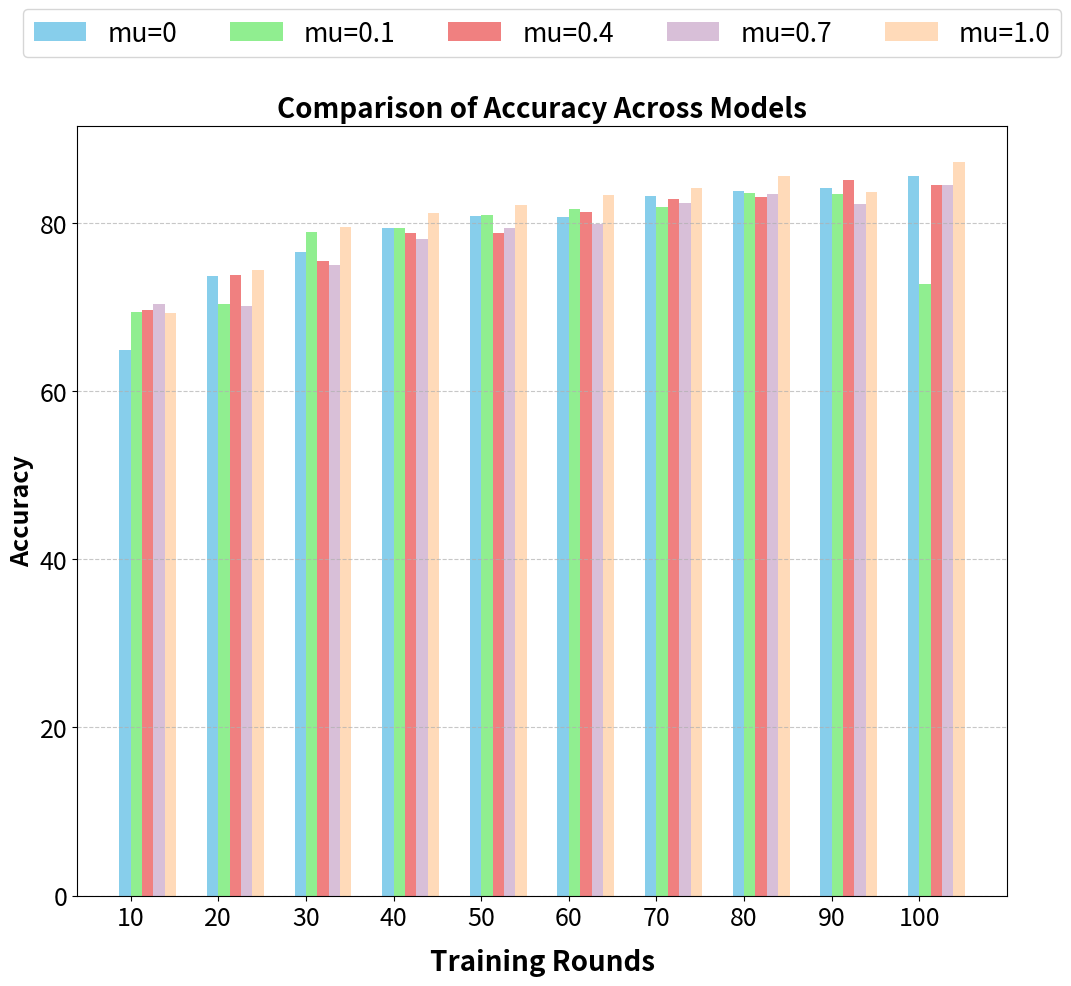
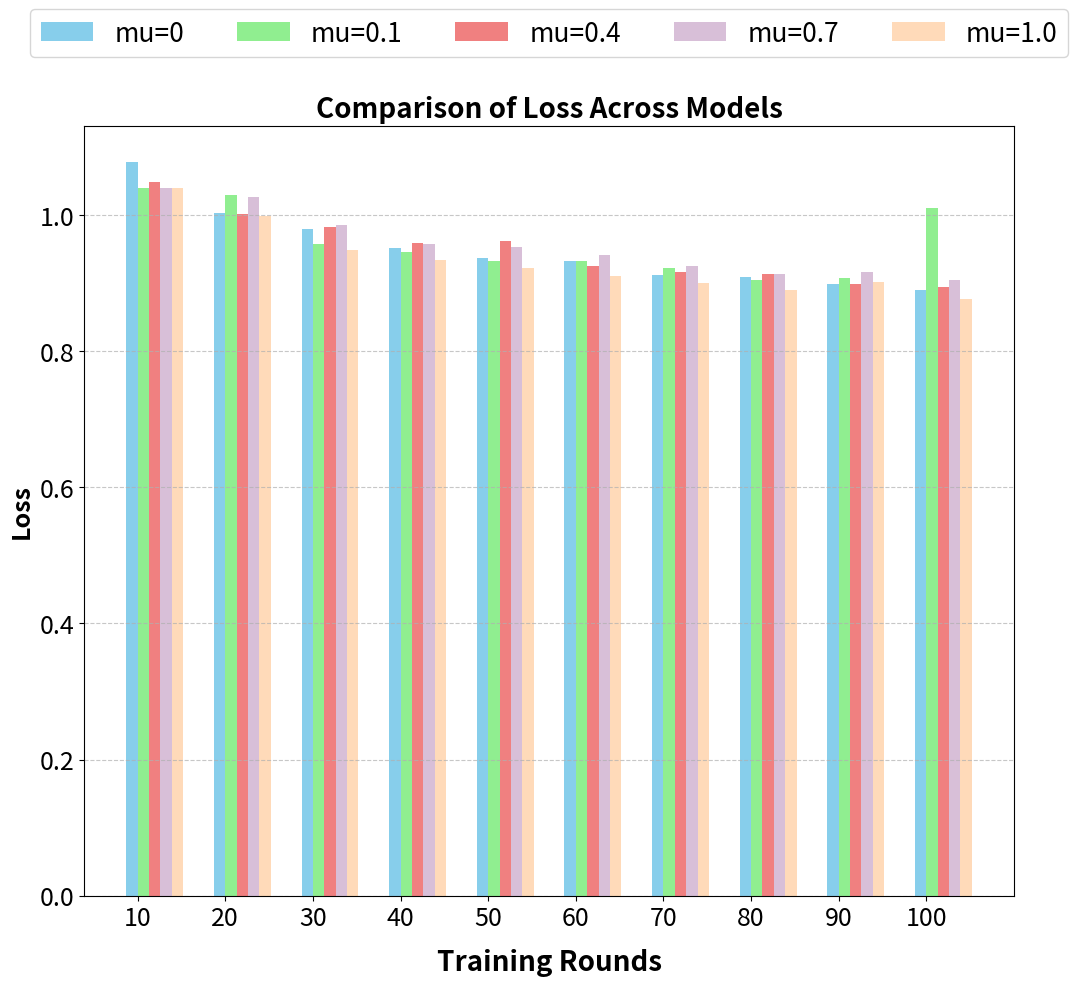
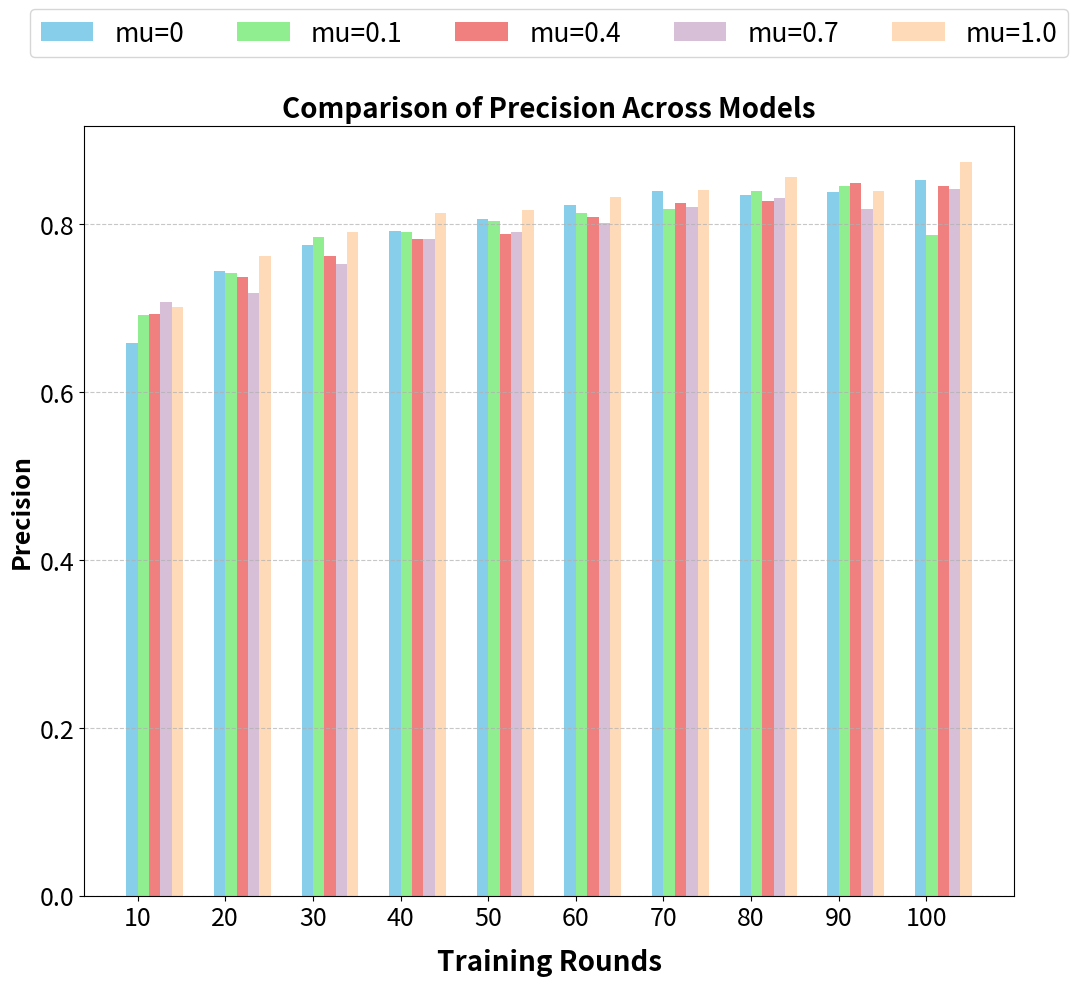
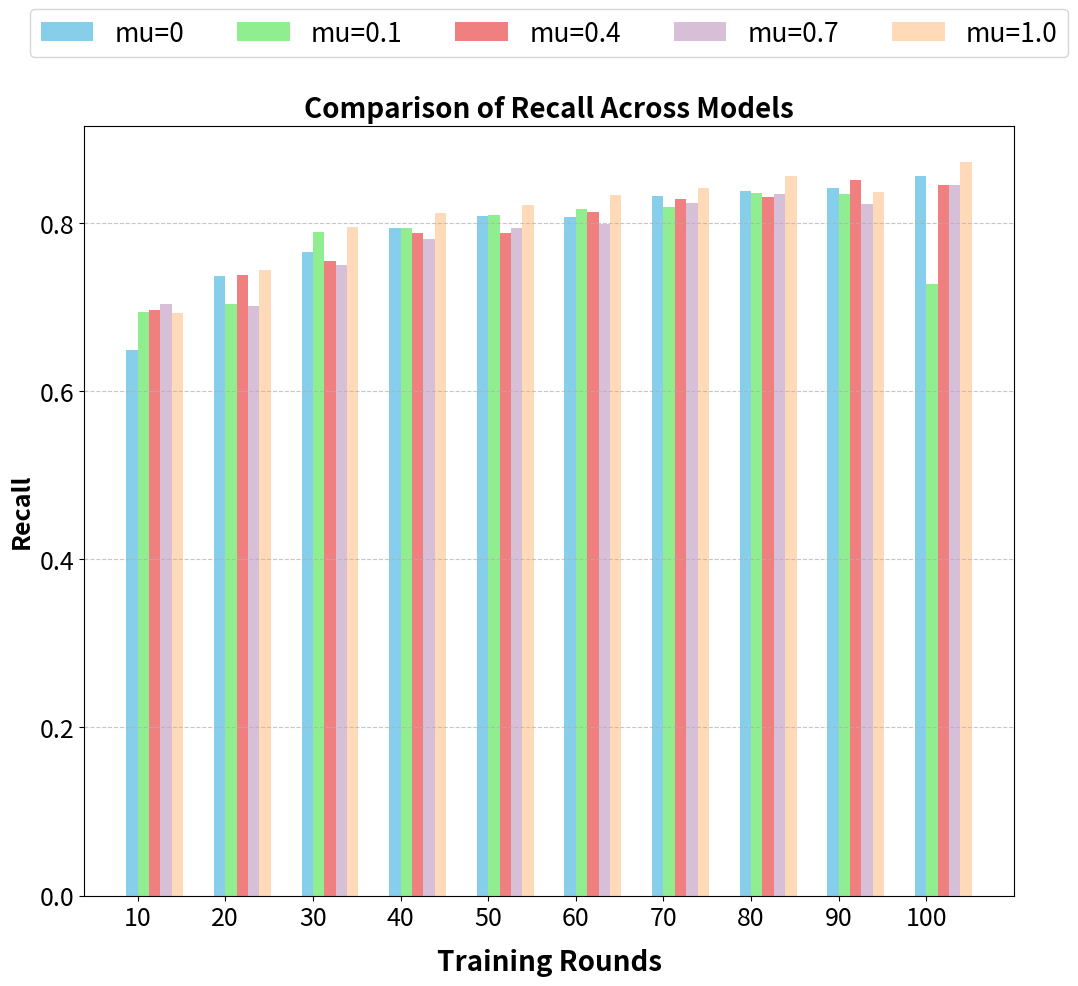
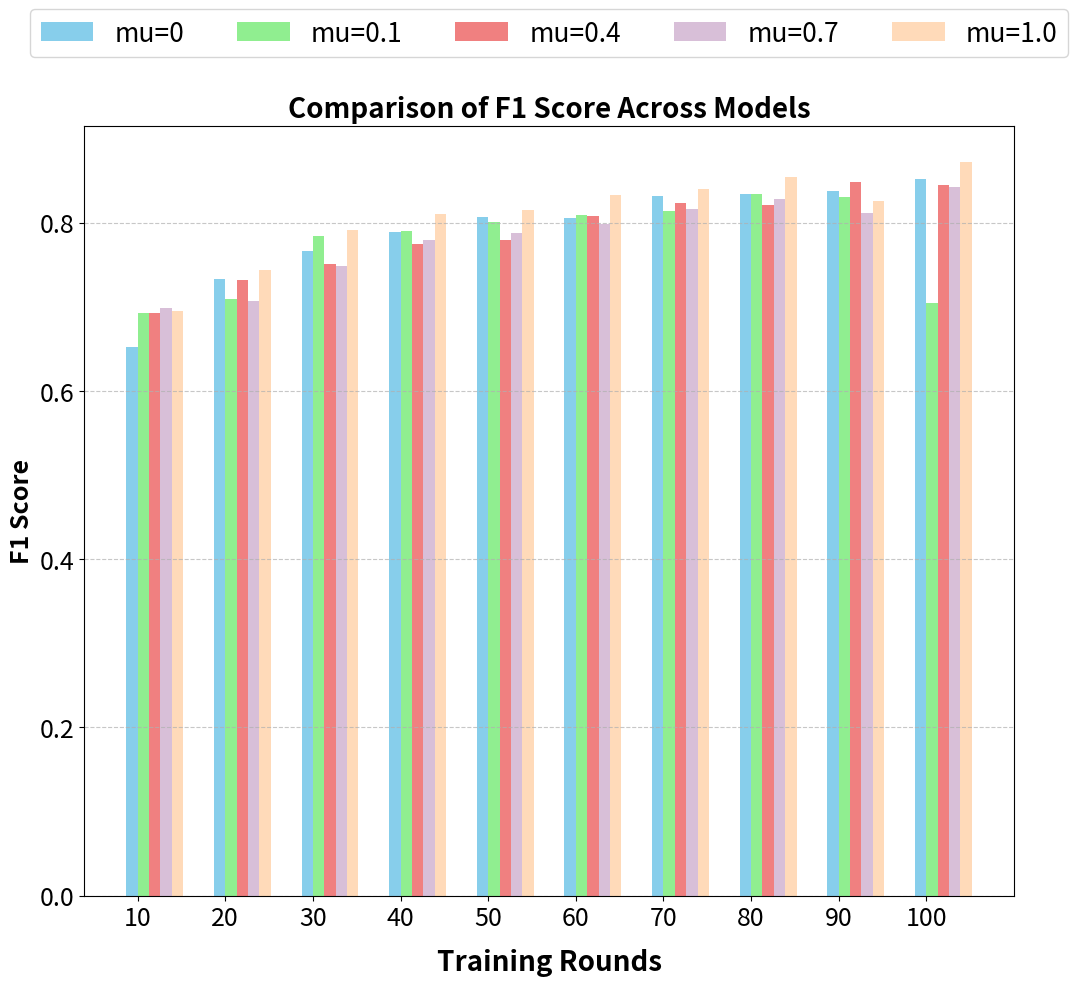

Write the Python code that produced these figures, in order.
import matplotlib.pyplot as plt
import numpy as np

# Function to convert RGB to a matplotlib color
def rgb(r, g, b):
    return (r / 255, g / 255, b / 255)  # Normalize to [0, 1] range

# Data for the models
metrics = {
    'mu=0': {
        'Accuracy': [64.91, 73.68, 76.51, 79.33, 80.85, 80.70, 83.22, 83.75, 84.13, 85.51],
        'Loss': [1.0776, 1.0031, 0.9802, 0.9512, 0.9365, 0.9324, 0.9121, 0.9087, 0.8982, 0.8901],
        'Precision': [0.6586, 0.7439, 0.7754, 0.7911, 0.8057, 0.8231, 0.8395, 0.8345, 0.8385, 0.8523],
        'Recall': [0.6491, 0.7368, 0.7651, 0.7933, 0.8085, 0.8070, 0.8322, 0.8375, 0.8413, 0.8551],
        'F1 Score': [0.6518, 0.7325, 0.7656, 0.7886, 0.8064, 0.8052, 0.8312, 0.8336, 0.8377, 0.8518],
    },
    'mu=0.1': {
        'Accuracy': [69.41, 70.33, 78.87, 79.33, 80.93, 81.62, 81.92, 83.52, 83.37, 72.77],
        'Loss': [1.0394, 1.0294, 0.9582, 0.9451, 0.9325, 0.9321, 0.9223, 0.9049, 0.9071, 1.0097],
        'Precision': [0.6913, 0.7410, 0.7841, 0.7899, 0.8038, 0.8135, 0.8173, 0.8391, 0.8456, 0.7866],
        'Recall': [0.6941, 0.7033, 0.7887, 0.7933, 0.8093, 0.8162, 0.8192, 0.8352, 0.8337, 0.7277],
        'F1 Score': [0.6922, 0.7094, 0.7840, 0.7902, 0.8008, 0.8091, 0.8139, 0.8342, 0.8301, 0.7043],
    },
    'mu=0.4': {
        'Accuracy': [69.57, 73.76, 75.44, 78.79, 78.79, 81.24, 82.84, 83.07, 85.13, 84.52],
        'Loss': [1.0490, 1.0014, 0.9819, 0.9595, 0.9621, 0.9256, 0.9166, 0.9132, 0.8993, 0.8944],
        'Precision': [0.6924, 0.7368, 0.7612, 0.7815, 0.7882, 0.8079, 0.8251, 0.8268, 0.8488, 0.8454],
        'Recall': [0.6957, 0.7376, 0.7544, 0.7879, 0.7879, 0.8124, 0.8284, 0.8307, 0.8513, 0.8452],
        'F1 Score': [0.6927, 0.7315, 0.7509, 0.7748, 0.7787, 0.8074, 0.8231, 0.8212, 0.8480, 0.8451],
    },
    'mu=0.7': {
        'Accuracy': [70.33, 70.10, 74.98, 78.11, 79.41, 79.86, 82.38, 83.37, 82.23, 84.44],
        'Loss': [1.0394, 1.0272, 0.9849, 0.9580, 0.9532, 0.9414, 0.9259, 0.9132, 0.9157, 0.9039],
        'Precision': [0.7064, 0.7172, 0.7519, 0.7823, 0.7901, 0.8006, 0.8202, 0.8311, 0.8182,0.8415],
        'Recall': [0.7033, 0.7010, 0.7498, 0.7811, 0.7941, 0.7986, 0.8238, 0.8337, 0.8223,0.8444],
        'F1 Score': [0.6981, 0.7064, 0.7488, 0.7793, 0.7880, 0.7988, 0.8158, 0.8274, 0.8116,0.8420],
    },
    'mu=1.0': {
    'Accuracy': [69.26, 74.37, 79.48, 81.16, 82.07, 83.30, 84.13, 85.58, 83.60, 87.19],
    'Loss': [1.0405, 0.9980, 0.9492, 0.9336, 0.9227, 0.9102, 0.8999, 0.8904, 0.9020, 0.8774],
    'Precision': [0.7011, 0.7615, 0.7903, 0.8130, 0.8167, 0.8321, 0.8402, 0.8554, 0.8390, 0.8734],
    'Recall': [0.6926, 0.7437, 0.7948, 0.8116, 0.8207, 0.8330, 0.8413, 0.8558, 0.8360, 0.8719],
    'F1 Score': [0.6950, 0.7441, 0.7916, 0.8098, 0.8154, 0.8323, 0.8398, 0.8543, 0.8255, 0.8716],
    }
}




# Metrics to plot
metrics_names = ['Accuracy', 'Loss', 'Precision', 'Recall', 'F1 Score']
colors = ['skyblue', 'lightgreen', 'lightcoral', 'thistle', 'peachpuff']

# Training rounds
rounds = [i * 10 for i in range(1, 11)]  
mu_values = list(metrics.keys())
x = np.arange(len(rounds))  

# Plot grouped bar charts for each metric
for metric in metrics_names:
    fig, ax = plt.subplots(figsize=(12, 10))  # Increased figure size
    width = 0.13 

    for i, model in enumerate(mu_values):
        data = metrics[model][metric]
        ax.bar(x + i * width, data, width, label=model, color=colors[i])

    # Set properties with bigger fonts
    ax.set_title(f'Comparison of {metric} Across Models', fontsize=20, fontweight='bold')
    ax.set_xlabel('Training Rounds', fontsize=20, fontweight='bold', labelpad=12)
    ax.set_ylabel(metric, fontsize=18, fontweight='bold')
    ax.set_xticks(x + width / 2)  
    ax.set_xticklabels(rounds, fontsize=18)
    ax.tick_params(axis='y', labelsize=18)  # Set Y-axis number font size to 14


    # Improve legend visibility
    ax.legend(title='', fontsize=19, title_fontsize=20, loc='center', bbox_to_anchor=(0.5, 1.12), ncol=len(mu_values))

    # Grid for readability
    ax.grid(axis='y', linestyle='--', alpha=0.7)

    # Adjust layout to prevent cutting
    plt.subplots_adjust(bottom=0.11)  # Adds space below for labels

    # Save without cutting labels
    plt.savefig(f"{metric}_comparison_plot.pdf", dpi=2000, pad_inches=0)
    plt.show()
